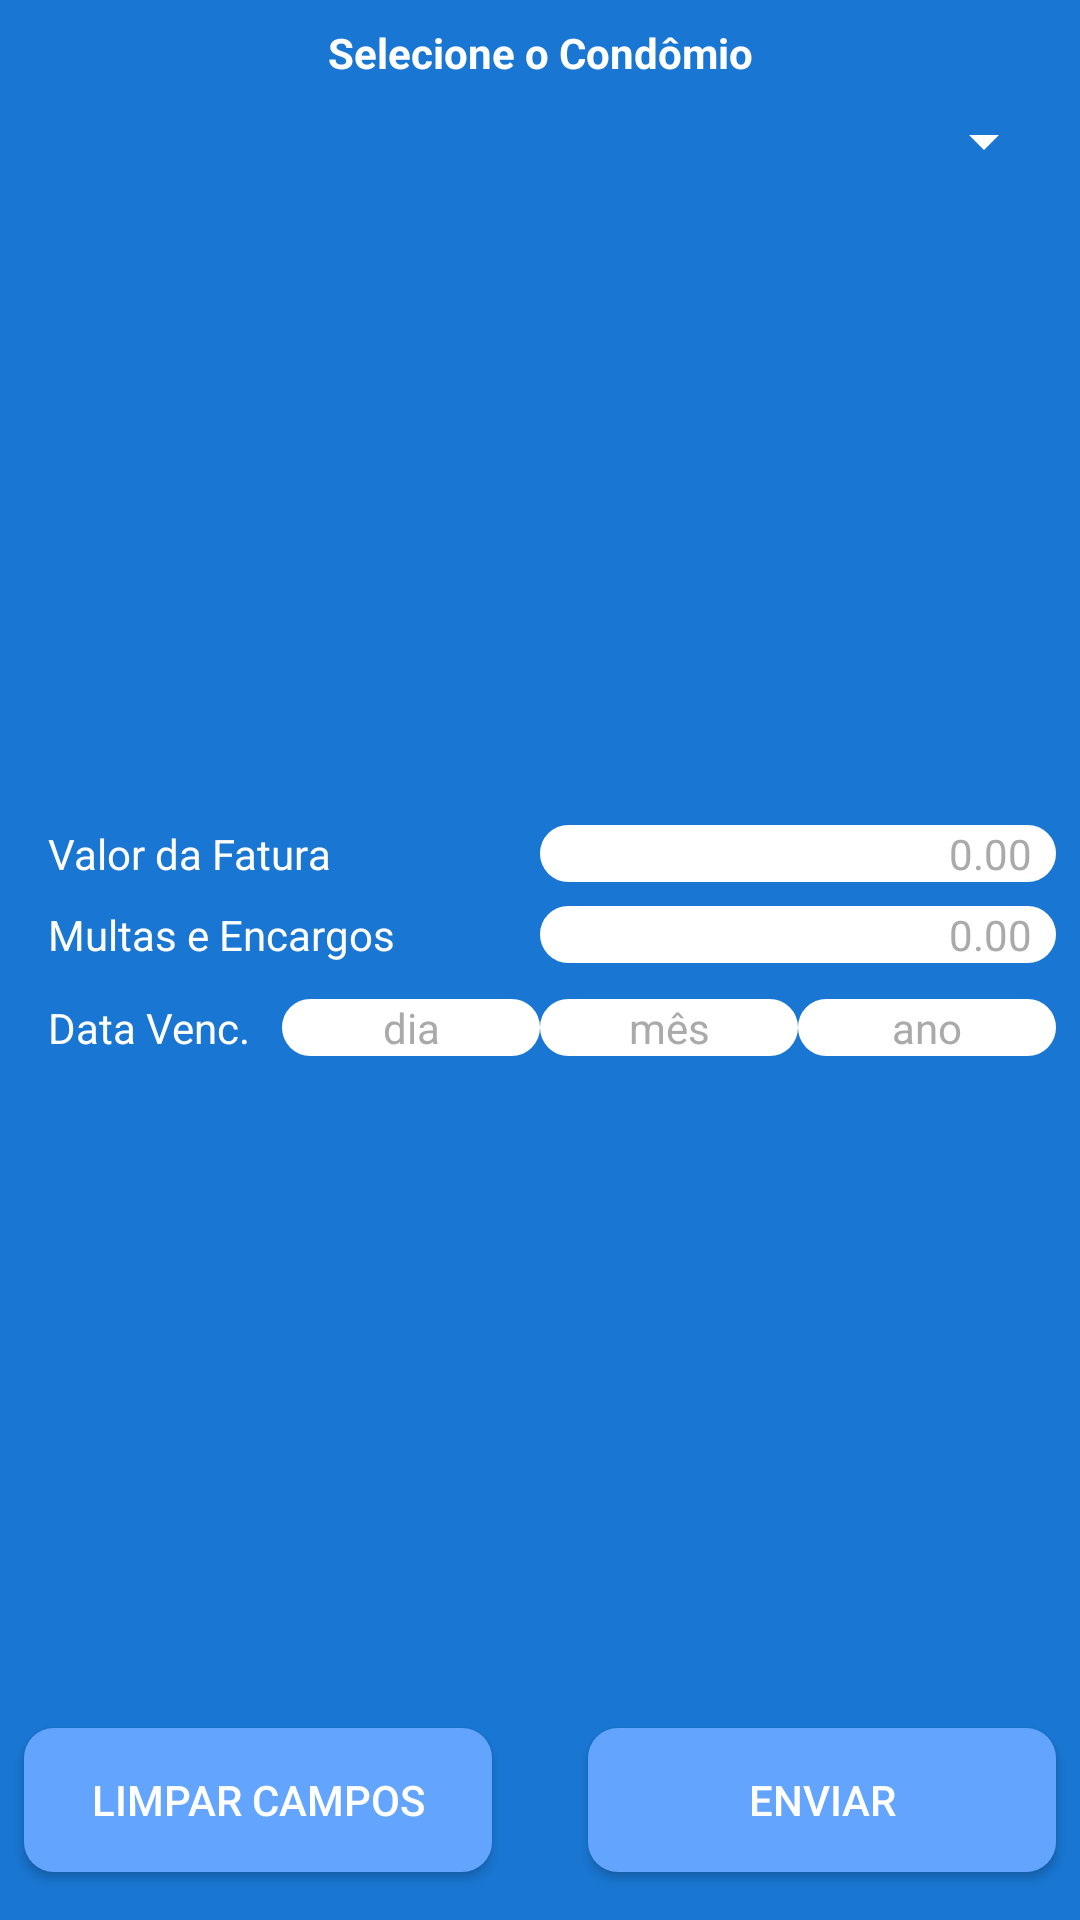

Reconstruct the res/layout file that produces this screen, plus the resources it refers to.
<!-- AndroidManifest.xml: application theme AppTheme.NoActionBar -->
<!-- res/layout/activity_adm_boletos.xml -->
<?xml version="1.0" encoding="utf-8"?>
<android.support.constraint.ConstraintLayout xmlns:android="http://schemas.android.com/apk/res/android"
    xmlns:app="http://schemas.android.com/apk/res-auto"
    xmlns:tools="http://schemas.android.com/tools"
    android:layout_width="match_parent"
    android:layout_height="match_parent"
    android:background="@color/colorPrimary"
    tools:context=".administracao.telasPrincipais.eventos.boletos.AdmBoletosActivity">

    <Spinner
        android:id="@+id/spnABA"
        android:layout_width="0dp"
        android:layout_height="wrap_content"
        android:layout_marginEnd="8dp"
        android:layout_marginStart="8dp"
        android:layout_marginTop="8dp"
        android:backgroundTint="@color/textPrimary"
        app:layout_constraintEnd_toEndOf="parent"
        app:layout_constraintHorizontal_bias="1.0"
        app:layout_constraintStart_toStartOf="parent"
        app:layout_constraintTop_toBottomOf="@+id/textView18" />

    <TextView
        android:id="@+id/textView18"
        android:layout_width="0dp"
        android:layout_height="wrap_content"
        android:layout_marginTop="8dp"
        android:text="Selecione o Condômio"
        android:textAlignment="center"
        android:textColor="@color/textPrimary"
        android:textStyle="bold"
        app:layout_constraintEnd_toEndOf="parent"
        app:layout_constraintStart_toStartOf="parent"
        app:layout_constraintTop_toTopOf="parent" />

    <LinearLayout
        android:layout_width="0dp"
        android:layout_height="wrap_content"
        android:layout_marginBottom="16dp"
        android:layout_marginEnd="8dp"
        android:layout_marginStart="8dp"
        android:layout_marginTop="8dp"
        android:orientation="vertical"
        app:layout_constraintBottom_toTopOf="@+id/btnABAlimparCampos"
        app:layout_constraintEnd_toEndOf="parent"
        app:layout_constraintStart_toStartOf="parent"
        app:layout_constraintTop_toBottomOf="@+id/spnABA">

        <LinearLayout
            android:layout_width="match_parent"
            android:layout_height="wrap_content"
            android:orientation="horizontal">

            <TextView
                android:id="@+id/textView19"
                android:layout_width="match_parent"
                android:layout_height="wrap_content"
                android:layout_weight="1"
                android:paddingLeft="8dp"
                android:text="Valor da Fatura"
                android:textColor="@color/textPrimary"
                android:textSize="14sp" />

            <EditText
                android:id="@+id/edtABAvalorFatura"
                android:layout_width="match_parent"
                android:layout_height="wrap_content"
                android:layout_weight="1"
                android:background="@drawable/recycler_background"
                android:ems="10"
                android:hint="0.00"
                android:inputType="numberDecimal"
                android:paddingRight="8dp"
                android:textAlignment="viewEnd"
                android:textColor="@color/textSecondary"
                android:textColorHint="@android:color/darker_gray"
                android:textSize="14sp" />
        </LinearLayout>

        <LinearLayout
            android:layout_width="match_parent"
            android:layout_height="wrap_content"
            android:layout_marginTop="8dp"
            android:orientation="horizontal">

            <TextView
                android:id="@+id/textView20"
                android:layout_width="match_parent"
                android:layout_height="wrap_content"
                android:layout_weight="1"
                android:paddingLeft="8dp"
                android:text="Multas e Encargos"
                android:textColor="@color/textPrimary" />

            <EditText
                android:id="@+id/edtABAmultas"
                android:layout_width="match_parent"
                android:layout_height="wrap_content"
                android:layout_weight="1"
                android:background="@drawable/recycler_background"
                android:ems="10"
                android:hint="0.00"
                android:inputType="numberDecimal"
                android:paddingRight="8dp"
                android:textAlignment="viewEnd"
                android:textColor="@color/textSecondary"
                android:textColorHint="@android:color/darker_gray"
                android:textSize="14sp" />
        </LinearLayout>

        <LinearLayout
            android:layout_width="match_parent"
            android:layout_height="wrap_content"
            android:orientation="horizontal">

            <TextView
                android:id="@+id/textView21"
                android:layout_width="match_parent"
                android:layout_height="wrap_content"
                android:layout_marginTop="12dp"
                android:layout_weight="1"
                android:paddingLeft="8dp"
                android:text="Data Venc."
                android:textColor="@color/textPrimary" />

            <EditText
                android:id="@+id/edtABAdia"
                android:layout_width="match_parent"
                android:layout_height="wrap_content"
                android:layout_marginTop="12dp"
                android:layout_weight="1"
                android:background="@drawable/recycler_background"
                android:ems="10"
                android:hint="dia"
                android:inputType="number"
                android:maxLength="2"
                android:textAlignment="center"
                android:textColor="@color/textSecondary"
                android:textColorHint="@android:color/darker_gray"
                android:textSize="14sp" />

            <EditText
                android:id="@+id/edtABAmes"
                android:layout_width="match_parent"
                android:layout_height="wrap_content"
                android:layout_marginTop="12dp"
                android:layout_weight="1"
                android:background="@drawable/recycler_background"
                android:ems="10"
                android:hint="mês"
                android:inputType="number"
                android:maxLength="2"
                android:textAlignment="center"
                android:textColor="@color/textSecondary"
                android:textColorHint="@android:color/darker_gray"
                android:textSize="14sp" />

            <EditText
                android:id="@+id/edtABAano"
                android:layout_width="match_parent"
                android:layout_height="wrap_content"
                android:layout_marginTop="12dp"
                android:layout_weight="1"
                android:background="@drawable/recycler_background"
                android:ems="10"
                android:hint="ano"
                android:inputType="number"
                android:maxLength="4"
                android:textAlignment="center"
                android:textColor="@color/textSecondary"
                android:textColorHint="@android:color/darker_gray"
                android:textSize="14sp" />
        </LinearLayout>

    </LinearLayout>

    <Button
        android:id="@+id/btnABAenviar"
        android:layout_width="0dp"
        android:layout_height="wrap_content"
        android:layout_marginEnd="8dp"
        android:layout_marginStart="16dp"
        android:background="@drawable/btn_basico"
        android:text="Enviar"
        android:textColor="@color/textPrimary"
        app:layout_constraintBottom_toBottomOf="@+id/btnABAlimparCampos"
        app:layout_constraintEnd_toEndOf="parent"
        app:layout_constraintStart_toEndOf="@+id/btnABAlimparCampos"
        app:layout_constraintTop_toTopOf="@+id/btnABAlimparCampos" />

    <Button
        android:id="@+id/btnABAlimparCampos"
        android:layout_width="0dp"
        android:layout_height="wrap_content"
        android:layout_marginBottom="16dp"
        android:layout_marginEnd="16dp"
        android:layout_marginStart="8dp"
        android:background="@drawable/btn_basico"
        android:text="Limpar Campos"
        android:textColor="@color/textPrimary"
        app:layout_constraintBottom_toBottomOf="parent"
        app:layout_constraintEnd_toStartOf="@+id/btnABAenviar"
        app:layout_constraintStart_toStartOf="parent" />
</android.support.constraint.ConstraintLayout>
<!-- resources referenced by this layout -->
<resources>
  <color name="colorPrimary">#1976d2</color>
  <color name="textPrimary">#ffffff</color>
  <color name="textSecondary">#000000</color>
  <!-- drawable btn_basico (drawable) -->
  <?xml version="1.0" encoding="utf-8"?>
  <selector xmlns:android="http://schemas.android.com/apk/res/android">
      <item android:state_pressed="true" >
          <shape xmlns:android="http://schemas.android.com/apk/res/android" android:shape="rectangle">
              <solid android:color="@color/colorPrimaryDark" />
              <corners
                  android:bottomRightRadius="10dp"
                  android:bottomLeftRadius="10dp"
                  android:topRightRadius="10dp"
                  android:topLeftRadius="10dp"/>
          </shape>
      </item>
      <item android:state_pressed="false" >
          <shape xmlns:android="http://schemas.android.com/apk/res/android" android:shape="rectangle">
              <solid android:color="@color/colorPrimaryLight" />
              <corners
                  android:bottomRightRadius="10dp"
                  android:bottomLeftRadius="10dp"
                  android:topRightRadius="10dp"
                  android:topLeftRadius="10dp"/>
          </shape>
      </item>
  </selector>
  <!-- drawable recycler_background (drawable) -->
  <?xml version="1.0" encoding="utf-8"?>
  <selector xmlns:android="http://schemas.android.com/apk/res/android">
      <item>
          <shape xmlns:android="http://schemas.android.com/apk/res/android" android:shape="rectangle">
              <solid android:color="@color/textPrimary" />
              <stroke android:color="@color/textPrimary" android:width="1dp" />
              <corners
                  android:bottomRightRadius="10dp"
                  android:bottomLeftRadius="10dp"
                  android:topRightRadius="10dp"
                  android:topLeftRadius="10dp"/>
          </shape>
      </item>
  </selector>
  <style name="AppTheme.NoActionBar">
          <item name="windowActionBar">false</item>
          <item name="android:textColorHint">@color/textPrimary</item>
          <item name="windowNoTitle">true</item>
  
      </style>
  <color name="colorPrimaryDark">#004ba0</color>
  <color name="colorPrimaryLight">#63a4ff</color>
</resources>
